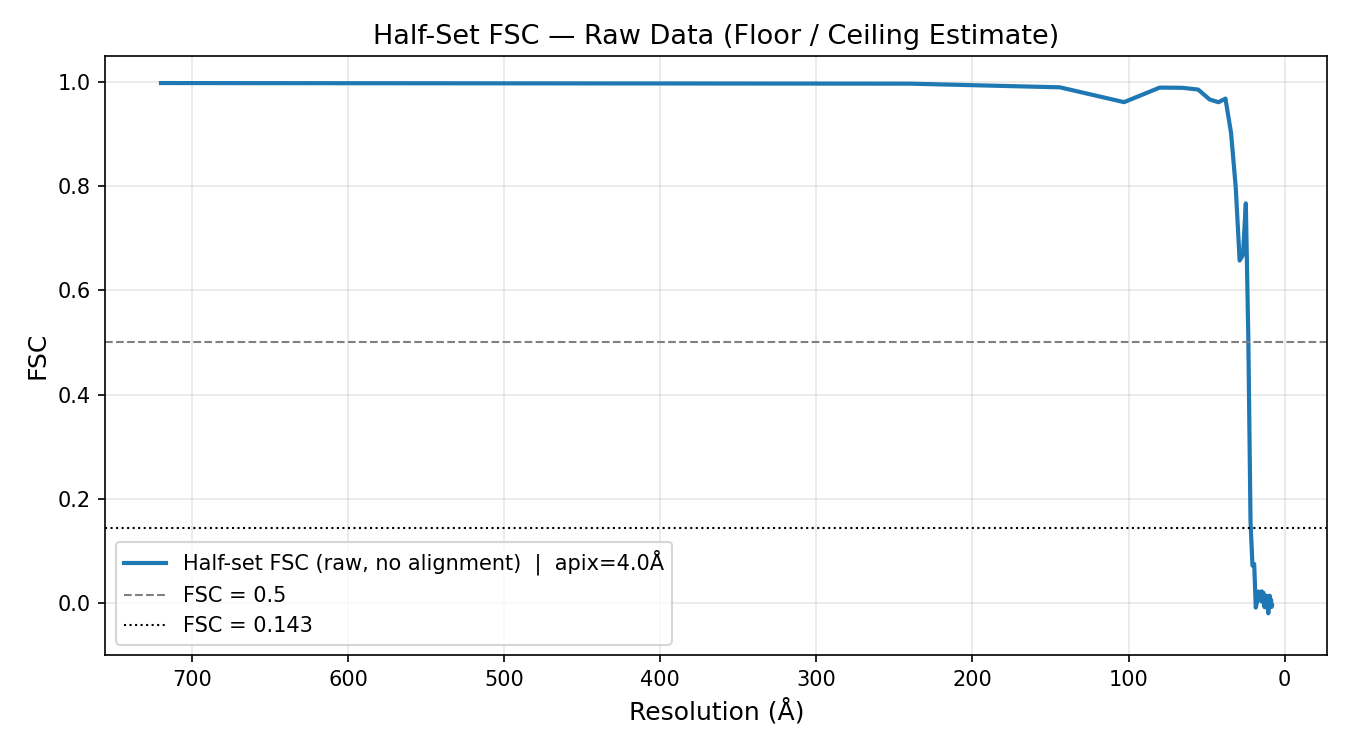

Source data for this figure (header and first rows):
shell_freq, resolution_A, fsc, n_voxels
0.005556, 720.0, 0.9981, 7
0.01667, 240.0, 0.9969, 26
0.02778, 144.0, 0.9899, 90
0.03889, 102.9, 0.9614, 134
0.05, 80.0, 0.9894, 258
0.06111, 65.45, 0.989, 410
0.07222, 55.38, 0.9856, 578
0.08333, 48.0, 0.9665, 702
0.09444, 42.35, 0.9613, 914
0.1056, 37.89, 0.9682, 1266
0.1167, 34.29, 0.9022, 1358
0.1278, 31.3, 0.7982, 1754
0.1389, 28.8, 0.6572, 1962
0.15, 26.67, 0.6682, 2378
0.1611, 24.83, 0.7671, 2934
0.1722, 23.23, 0.5067, 3002
0.1833, 21.82, 0.1557, 3474
0.1944, 20.57, 0.07174, 4094
0.2056, 19.46, 0.07457, 4370
0.2167, 18.46, -0.009097, 4794
0.2278, 17.56, 0.002574, 5594
0.2389, 16.74, 0.02178, 6198
0.25, 16.0, 0.007518, 6218
0.2611, 15.32, 0.004031, 7298
0.2722, 14.69, 0.02211, 7878
0.2833, 14.12, 0.001842, 8546
0.2944, 13.58, 0.01958, 8922
0.3056, 13.09, -0.006285, 9890
0.3167, 12.63, -0.008656, 10710
0.3278, 12.2, 0.004418, 11162
0.3389, 11.8, -0.0001783, 12122
0.35, 11.43, 0.01341, 12966
0.3611, 11.08, -0.002115, 13682
0.3722, 10.75, 2.8241976329721902e-05, 14658
0.3833, 10.43, -0.02002, 15290
0.3944, 10.14, -0.006413, 16142
0.4056, 9.863, 0.0001375, 17442
0.4167, 9.6, 0.01383, 18554
0.4278, 9.351, 0.01213, 19158
0.4389, 9.114, -0.005744, 20162
0.45, 8.889, -0.007582, 21666
0.4611, 8.675, 0.005814, 21890
0.4722, 8.471, -0.002075, 24206
0.4833, 8.276, -0.007486, 24426
0.4944, 8.09, -0.004927, 25946
